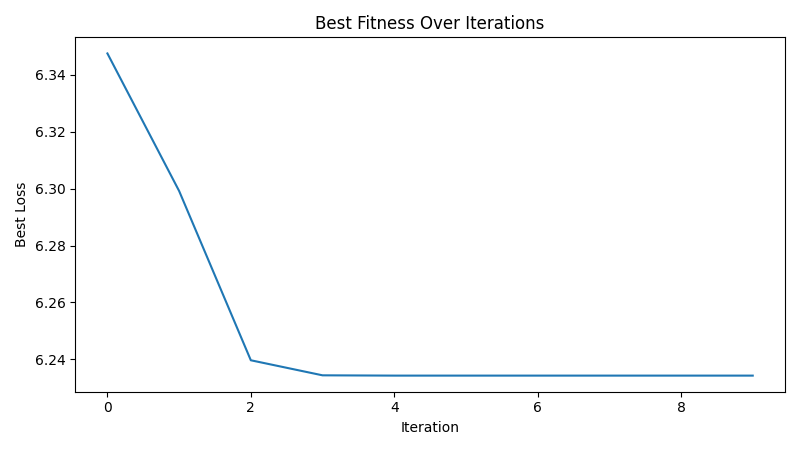

Values plotted in this chart, from the file beside it:
iteration, best_loss
1, 6.347
2, 6.299
3, 6.24
4, 6.234
5, 6.234
6, 6.234
7, 6.234
8, 6.234
9, 6.234
10, 6.234
